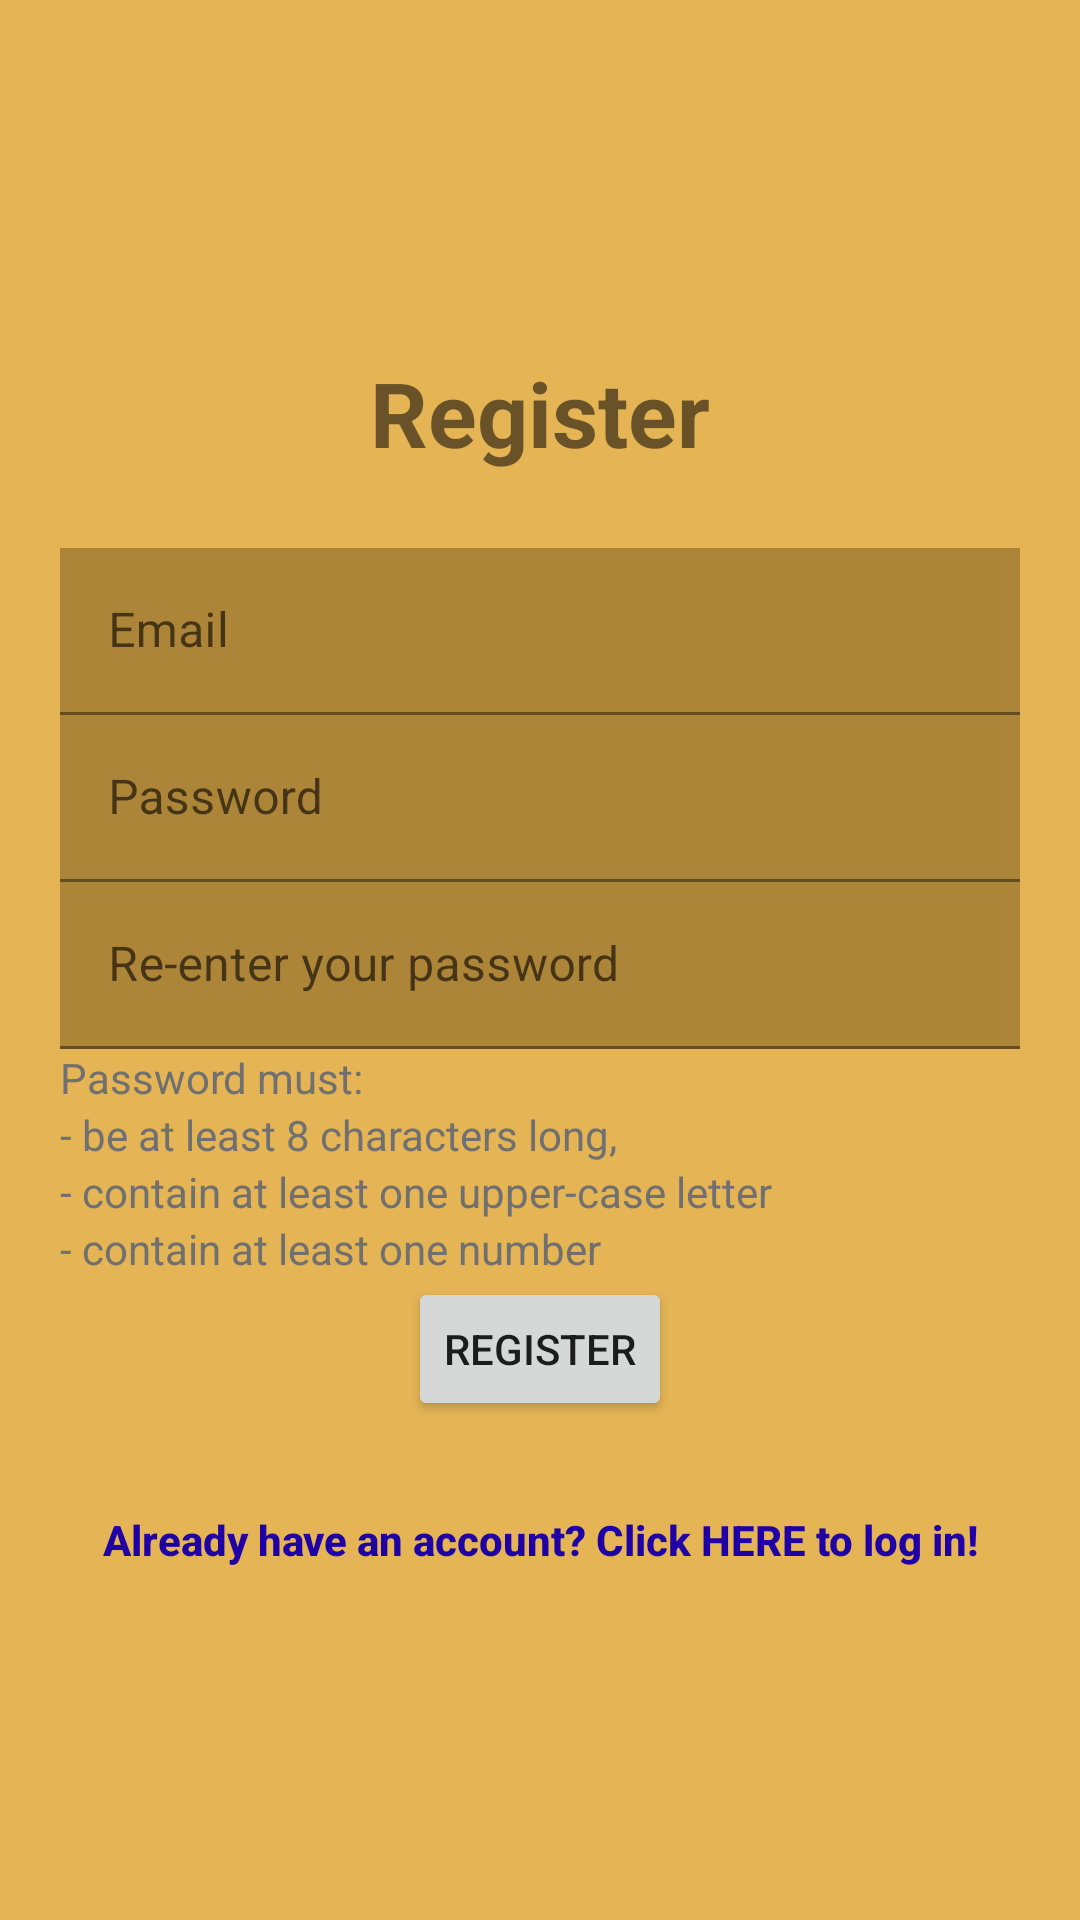

Produce the Android XML layout that renders to this screen, including the resource entries it uses.
<!-- AndroidManifest.xml: application theme Theme.umami_burger -->
<!-- res/layout/fragment_register.xml -->
<?xml version="1.0" encoding="utf-8"?>
<FrameLayout xmlns:android="http://schemas.android.com/apk/res/android"
    xmlns:tools="http://schemas.android.com/tools"
    android:layout_width="match_parent"
    android:layout_height="match_parent"
    tools:context=".LoginFragment"
    android:background="@color/background_color">


    <LinearLayout
        android:layout_width="match_parent"
        android:layout_height="wrap_content"
        android:orientation="vertical"
        android:layout_gravity="center"
        android:id="@+id/register_layout"
        tools:context=".Register"
        android:gravity="center"
        android:paddingLeft="20dp"
        android:paddingRight="20dp"
        >
        <TextView
            android:layout_width="match_parent"
            android:layout_height="wrap_content"
            android:gravity="center"
            android:text="@string/Register"
            android:textSize="30sp"
            android:textStyle="bold"
            android:paddingBottom="25dp"
            >
        </TextView>
        <com.google.android.material.textfield.TextInputLayout
            android:layout_width="match_parent"
            android:layout_height="wrap_content">
            <com.google.android.material.textfield.TextInputEditText
                android:layout_width="match_parent"
                android:layout_height="wrap_content"
                android:id="@+id/email"
                android:hint="@string/email"
                android:background="@color/background_dark_color">
            </com.google.android.material.textfield.TextInputEditText>
        </com.google.android.material.textfield.TextInputLayout>
        <com.google.android.material.textfield.TextInputLayout
            android:layout_width="match_parent"
            android:layout_height="wrap_content">
            <com.google.android.material.textfield.TextInputEditText
                android:layout_width="match_parent"
                android:layout_height="wrap_content"
                android:id="@+id/password"
                android:inputType="textPassword"
                android:hint="@string/password"
                android:background="@color/background_dark_color">
            </com.google.android.material.textfield.TextInputEditText>
        </com.google.android.material.textfield.TextInputLayout>
        <com.google.android.material.textfield.TextInputLayout
            android:layout_width="match_parent"
            android:layout_height="wrap_content">
            <com.google.android.material.textfield.TextInputEditText
                android:layout_width="match_parent"
                android:layout_height="wrap_content"
                android:id="@+id/confirm_password"
                android:inputType="textPassword"
                android:hint="@string/confirm_password"
                android:background="@color/background_dark_color">
            </com.google.android.material.textfield.TextInputEditText>
        </com.google.android.material.textfield.TextInputLayout>
        <TextView
            android:id="@+id/password_conditions"
            android:layout_width="match_parent"
            android:layout_height="wrap_content"
            android:text="Password must:"
            android:textColor="@color/text_color" />
        <TextView
            android:id="@+id/condition_length"
            android:layout_width="match_parent"
            android:layout_height="wrap_content"
            android:text="- be at least 8 characters long,"
            android:textColor="@color/text_color" />
        <TextView
            android:id="@+id/condition_uppercase"
            android:layout_width="match_parent"
            android:layout_height="wrap_content"
            android:text="- contain at least one upper-case letter"
            android:textColor="@color/text_color" />
        <TextView
            android:id="@+id/condition_number"
            android:layout_width="match_parent"
            android:layout_height="wrap_content"
            android:text="- contain at least one number"
            android:textColor="@color/text_color" />
        <com.google.android.material.progressindicator.CircularProgressIndicator
            android:id="@+id/progress_bar"
            android:layout_width="wrap_content"
            android:layout_height="wrap_content"
            android:layout_centerInParent="true"
            android:indeterminate="true"
            android:visibility="gone" />
        <Button
            android:layout_width="wrap_content"
            android:layout_height="wrap_content"
            android:id="@+id/register_button"
            android:text="@string/Register"
            android:padding="10dp"
            >
        </Button>

        <Button
            android:layout_width="wrap_content"
            android:layout_height="wrap_content"
            android:id="@+id/looking_for_login"
            android:text="@string/looking_for_login"
            android:paddingTop="30dp"
            android:textAllCaps="false"
            android:textColor="@color/hyperlink_color"
            android:textStyle="bold"
            android:background="@drawable/transparent_background">
        </Button>






    </LinearLayout>




</FrameLayout>
<!-- resources referenced by this layout -->
<resources>
  <color name="background_color">#E4B455</color>
  <color name="background_dark_color">#AC8538</color>
  <color name="hyperlink_color">#1F00A6</color>
  <color name="text_color">#707070</color>
  <!-- drawable transparent_background (drawable) -->
  <?xml version="1.0" encoding="utf-8"?>
  <shape xmlns:android="http://schemas.android.com/apk/res/android"
      android:padding= "10dp"
      android:shape = "rectangle">
      <solid android:color="#00000000"/>
  </shape>
  <string name="Register">Register</string>
  <string name="confirm_password">Re-enter your password</string>
  <string name="email">Email</string>
  <string name="looking_for_login">Already have an account? Click HERE to log in!</string>
  <string name="password">Password</string>
  <style name="Theme.umami_burger" parent="Theme.MaterialComponents.DayNight.NoActionBar">
          
          <item name="colorPrimary">#e86434</item>
          <item name="colorPrimaryVariant">#0F9D58</item>
          <item name="colorOnPrimary">@color/black</item>
          
          <item name="colorSecondary">#e86434</item>
          <item name="colorSecondaryVariant">@color/teal_700</item>
          <item name="colorOnSecondary">@color/black</item>
          
          <item name="android:statusBarColor">?attr/colorPrimaryVariant</item>
          
      </style>
  <color name="black">#FF000000</color>
  <color name="teal_700">#FF018786</color>
</resources>
